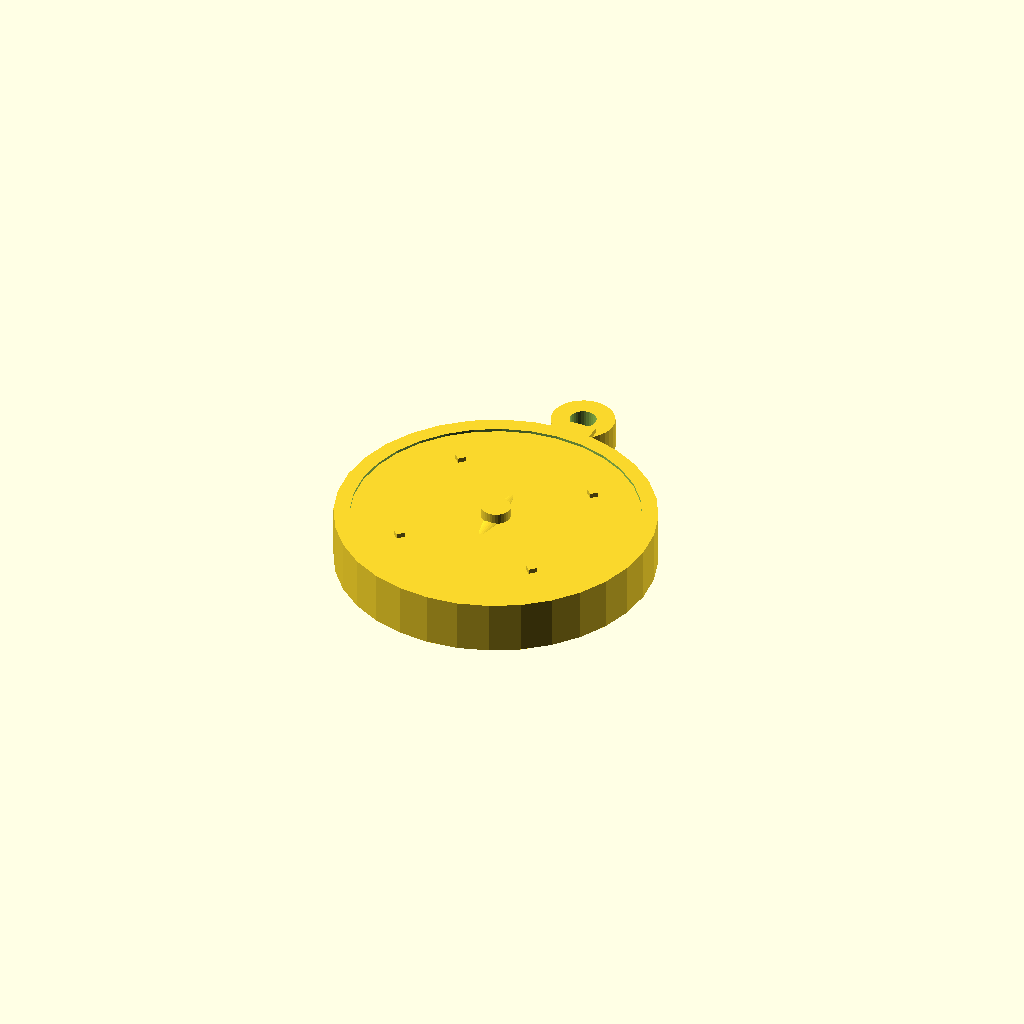
Cell 1: rendered with the file's own defaults.
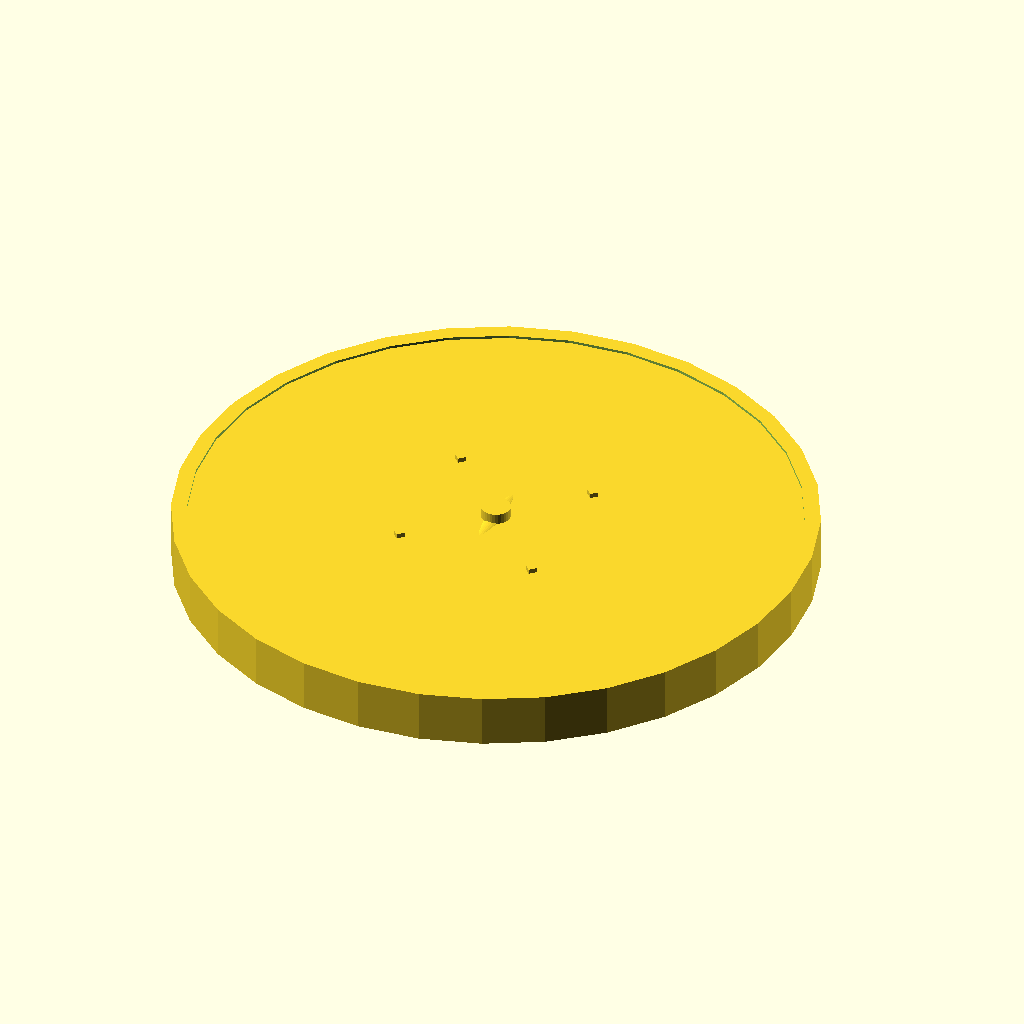
Cell 2: CASE_R = 60 (everything else at default).
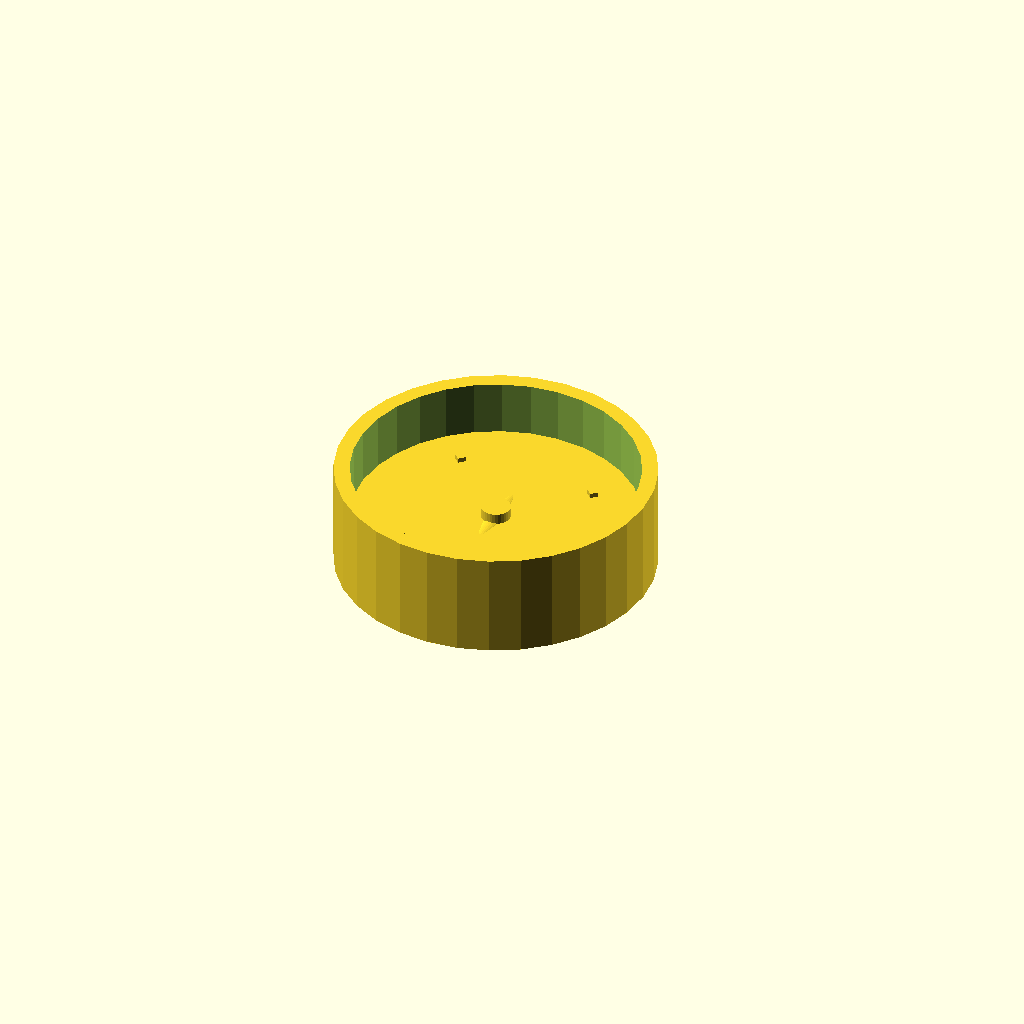
Cell 3: the same model with CASE_H = 20.
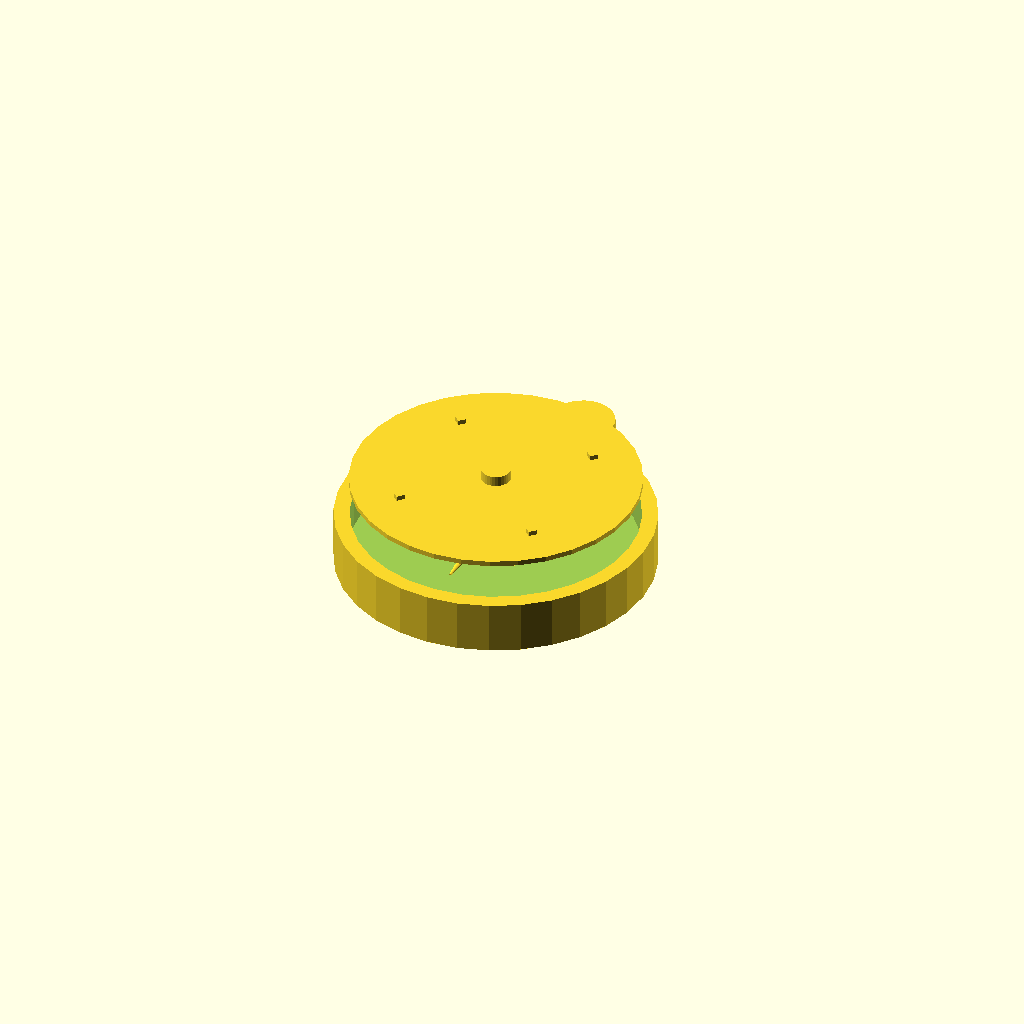
Cell 4: the same model with FACE_Z0 = 17.
All cells are drawn from one camera (rotation 55°, 0°, 25°, orthographic, colour scheme Cornfield), so only the parameter changes between them.
The OpenSCAD source (2026-09-25_Compass/model.scad):
// Compass - brass pocket compass with a directional needle
// Low-poly, single connected manifold, rests on Z = 0

$fn = 32;

CASE_R  = 30.0;   // outer radius of the brass case
CASE_H  = 10.0;   // case height (z 0..10)
WALL_T  = 3.0;    // side wall thickness
FLOOR_H = 2.5;    // solid bottom plate thickness
INNER_R = CASE_R - WALL_T;  // 27.0 inner cavity radius

FACE_R  = INNER_R + 0.2;    // 27.2 dial/glass disc, sinks 0.2 into the wall
FACE_Z0 = 8.5;              // disc bottom
FACE_H  = 1.0;              // disc thickness (top at z = 9.5)

NEEDLE_L = 20.0;            // needle half length
NEEDLE_T = 8.8;             // needle centre height (sinks into the dial disc)

module case_body() {
    difference() {
        cylinder(r = CASE_R, h = CASE_H);
        translate([0, 0, FLOOR_H]) cylinder(r = INNER_R, h = CASE_H);
    }
}

module dial() {
    // flat face disc that closes the top of the case
    translate([0, 0, FACE_Z0]) cylinder(r = FACE_R, h = FACE_H);
}

module needle() {
    // north half - points +Y
    translate([0, 0, NEEDLE_T])
        rotate([-90, 0, 0])
            scale([1, 0.45, 1])
                cylinder(r1 = 2.3, r2 = 0.2, h = NEEDLE_L);
    // south half - points -Y
    translate([0, 0, NEEDLE_T])
        rotate([90, 0, 0])
            scale([1, 0.45, 1])
                cylinder(r1 = 2.3, r2 = 0.2, h = NEEDLE_L);
    // centre hub / pivot cap
    translate([0, 0, FACE_Z0]) cylinder(r = 2.8, h = 3.0);
}

module ticks() {
    // four diagonal dial marks, sunk 0.3 into the face disc
    for (a = [45 : 90 : 315]) {
        rotate([0, 0, a])
            translate([18.2, -0.8, FACE_Z0 + 0.7])
                cube([1.6, 1.6, 1.2]);
    }
}

module bail() {
    // flat lug reaching out of the case
    translate([-4, 26, 2]) cube([8, 9, 6]);
    // chain ring, overlapping the lug by 3 units
    difference() {
        translate([0, 38, 1]) cylinder(r = 6, h = 6);
        translate([0, 38, 0]) cylinder(r = 2.5, h = 8);
    }
}

union() {
    case_body();
    dial();
    needle();
    ticks();
    bail();
}
Customizer parameters (derived from the source; name, type, default, range or options):
CASE_R: number, default 30
CASE_H: number, default 10
WALL_T: number, default 3
FLOOR_H: number, default 2.5
FACE_Z0: number, default 8.5
FACE_H: number, default 1
NEEDLE_L: number, default 20
NEEDLE_T: number, default 8.8
